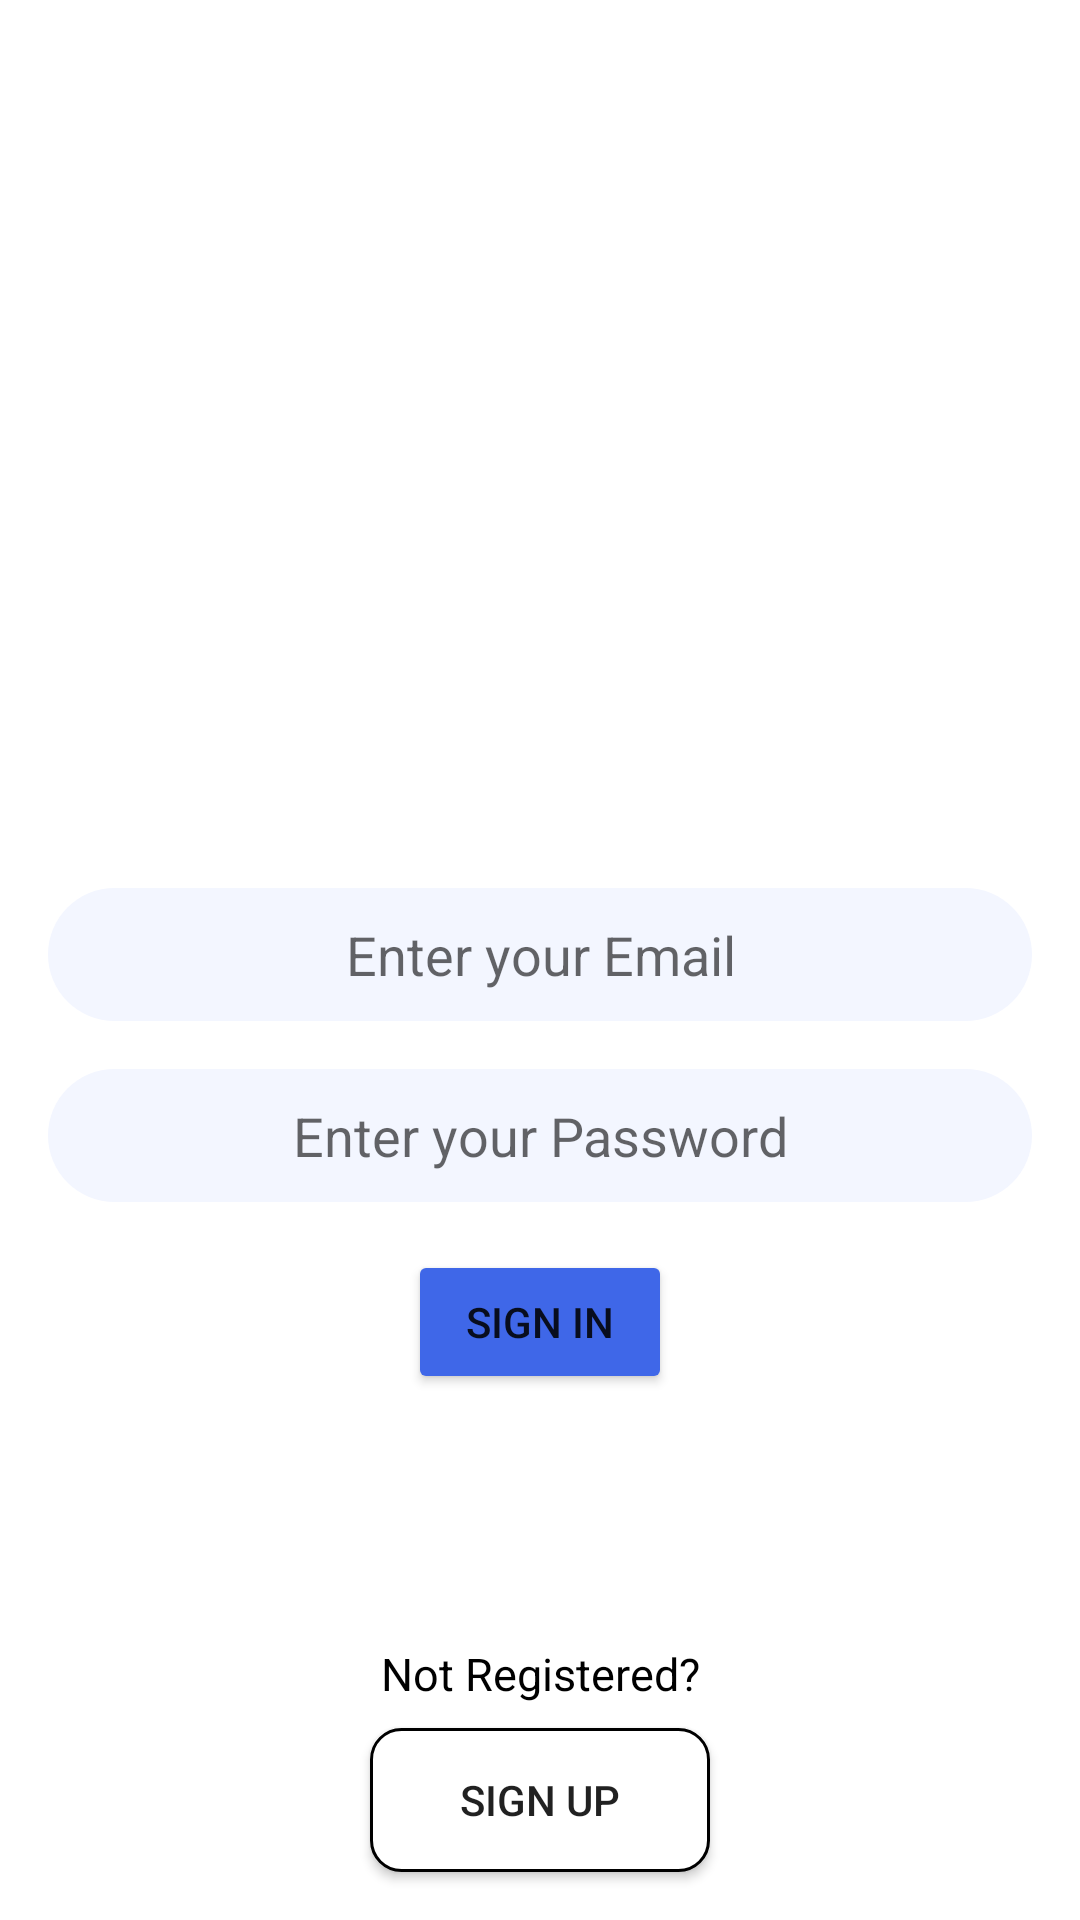

This screen was rendered from an Android layout file. Write that file and the resources it references.
<!-- AndroidManifest.xml: application theme Theme.FreeUniFinalProject -->
<!-- res/layout/activity_login.xml -->
<?xml version="1.0" encoding="utf-8"?>
<androidx.constraintlayout.widget.ConstraintLayout xmlns:android="http://schemas.android.com/apk/res/android"
    xmlns:app="http://schemas.android.com/apk/res-auto"
    xmlns:tools="http://schemas.android.com/tools"
    android:layout_width="match_parent"
    android:layout_height="match_parent"
    android:orientation="vertical"
    android:gravity="center_horizontal"
    tools:context=".ui.LoginActivity">


    <ProgressBar
        android:id="@+id/login_progress_bar"
        android:layout_width="wrap_content"
        android:layout_height="wrap_content"
        android:visibility="gone"
        app:layout_constraintBottom_toTopOf="@+id/textView"
        app:layout_constraintEnd_toEndOf="parent"
        app:layout_constraintStart_toStartOf="parent"
        app:layout_constraintTop_toBottomOf="@+id/login_sign_in_button" />

    <ImageView
        android:id="@+id/imageView"
        android:layout_width="0dp"
        android:layout_height="0dp"
        android:src="@drawable/avatar_image_placeholder"
        app:layout_constraintBottom_toBottomOf="parent"
        app:layout_constraintHeight_percent=".25"
        app:layout_constraintLeft_toLeftOf="parent"
        app:layout_constraintRight_toRightOf="parent"
        app:layout_constraintTop_toTopOf="parent"
        app:layout_constraintVertical_bias="0.25"
        app:layout_constraintWidth_percent=".50" />

    <EditText
        android:id="@+id/nicknameEditText"
        android:layout_width="match_parent"
        android:layout_height="wrap_content"
        android:layout_margin="16dp"
        android:background="@drawable/login_edit_text_background"
        android:paddingVertical="10dp"
        android:gravity="center_horizontal"
        android:hint="@string/email"
        app:layout_constraintEnd_toEndOf="parent"
        app:layout_constraintStart_toStartOf="parent"
        app:layout_constraintTop_toBottomOf="@+id/imageView" />

    <EditText
        android:id="@+id/loginPasswordEditText"
        android:layout_width="match_parent"
        android:layout_height="wrap_content"
        android:layout_margin="16dp"
        android:paddingVertical="10dp"
        android:inputType="textPassword"
        android:background="@drawable/login_edit_text_background"
        android:gravity="center_horizontal"
        android:hint="@string/enter_your_password"
        app:layout_constraintEnd_toEndOf="parent"
        app:layout_constraintStart_toStartOf="parent"
        app:layout_constraintTop_toBottomOf="@+id/nicknameEditText" />

    <Button
        android:id="@+id/login_sign_in_button"
        android:layout_width="wrap_content"
        android:layout_height="wrap_content"
        android:layout_margin="16dp"
        android:text="@string/sign_in"
        android:backgroundTint="#3F67E8"
        app:layout_constraintEnd_toEndOf="parent"
        app:layout_constraintStart_toStartOf="parent"
        app:layout_constraintTop_toBottomOf="@+id/loginPasswordEditText" />

    <TextView
        android:id="@+id/textView"
        android:layout_width="wrap_content"
        android:layout_height="wrap_content"
        android:layout_margin="8dp"
        android:text="@string/not_registered"
        android:textColor="@color/black"
        android:textSize="15sp"
        app:layout_constraintBottom_toTopOf="@id/login_register_button"
        app:layout_constraintEnd_toEndOf="parent"
        app:layout_constraintStart_toStartOf="parent" />

    <androidx.appcompat.widget.AppCompatButton
        android:id="@+id/login_register_button"
        android:layout_width="wrap_content"
        android:layout_height="wrap_content"
        android:layout_margin="16dp"
        android:paddingHorizontal="30dp"
        android:text="@string/sign_up"
        android:background="@drawable/register_button_background"
        app:layout_constraintEnd_toEndOf="parent"
        app:layout_constraintStart_toStartOf="parent"
        app:layout_constraintBottom_toBottomOf="parent" />




</androidx.constraintlayout.widget.ConstraintLayout>
<!-- resources referenced by this layout -->
<resources>
  <!-- drawable login_edit_text_background (drawable-v24) -->
  <?xml version="1.0" encoding="utf-8"?>
  <selector xmlns:android="http://schemas.android.com/apk/res/android">
  
      <item android:state_focused="true">
          <shape android:shape="rectangle">
              <corners android:radius="100dp"/>
              <solid android:color="#f3f6ff" />
          </shape>
      </item>
  
      <item android:state_focused="false">
          <shape android:shape="rectangle">
              <corners android:radius="100dp" />
              <solid android:color="#f3f6ff" />
          </shape>
      </item>
  </selector>
  <!-- drawable register_button_background (drawable-v24) -->
  <?xml version="1.0" encoding="utf-8"?>
  <selector xmlns:android="http://schemas.android.com/apk/res/android">
  
      <item android:state_focused="true">
          <shape android:shape="rectangle">
              <corners android:radius="10dp"/>
              <solid android:color="#ffffff"/>
              <stroke
                  android:width="1dp"
                  android:color="#000000"/>
          </shape>
      </item>
  
      <item android:state_focused="false">
          <shape android:shape="rectangle">
              <corners android:radius="10dp"/>
              <solid android:color="#ffffff"/>
              <stroke
                  android:width="1dp"
                  android:color="#000000"/>
          </shape>
      </item>
  
  </selector>
  <string name="email">Enter your Email</string>
  <string name="enter_your_password">Enter your Password</string>
  <string name="not_registered">Not Registered?</string>
  <string name="sign_in">SIGN IN</string>
  <string name="sign_up">SIGN UP</string>
  <style name="Theme.FreeUniFinalProject" parent="Theme.MaterialComponents.DayNight.NoActionBar">
          
          <item name="colorPrimary">@color/purple_500</item>
          <item name="colorPrimaryVariant">@color/purple_700</item>
          <item name="colorOnPrimary">@color/white</item>
          
          <item name="colorSecondary">@color/teal_200</item>
          <item name="colorSecondaryVariant">@color/teal_700</item>
          <item name="colorOnSecondary">@color/black</item>
          
          <item name="android:statusBarColor" tools:targetApi="l">?attr/colorPrimaryVariant</item>
          
      </style>
  <!-- not gathered from this repository: default colours our renderer supplied (Android Studio template values) -->
  <color name="purple_500">#FF6200EE</color>
  <color name="purple_700">#FF3700B3</color>
  <color name="teal_200">#FF03DAC5</color>
  <color name="teal_700">#FF018786</color>
  <color name="black">#FF000000</color>
  <color name="white">#FFFFFFFF</color>
</resources>
